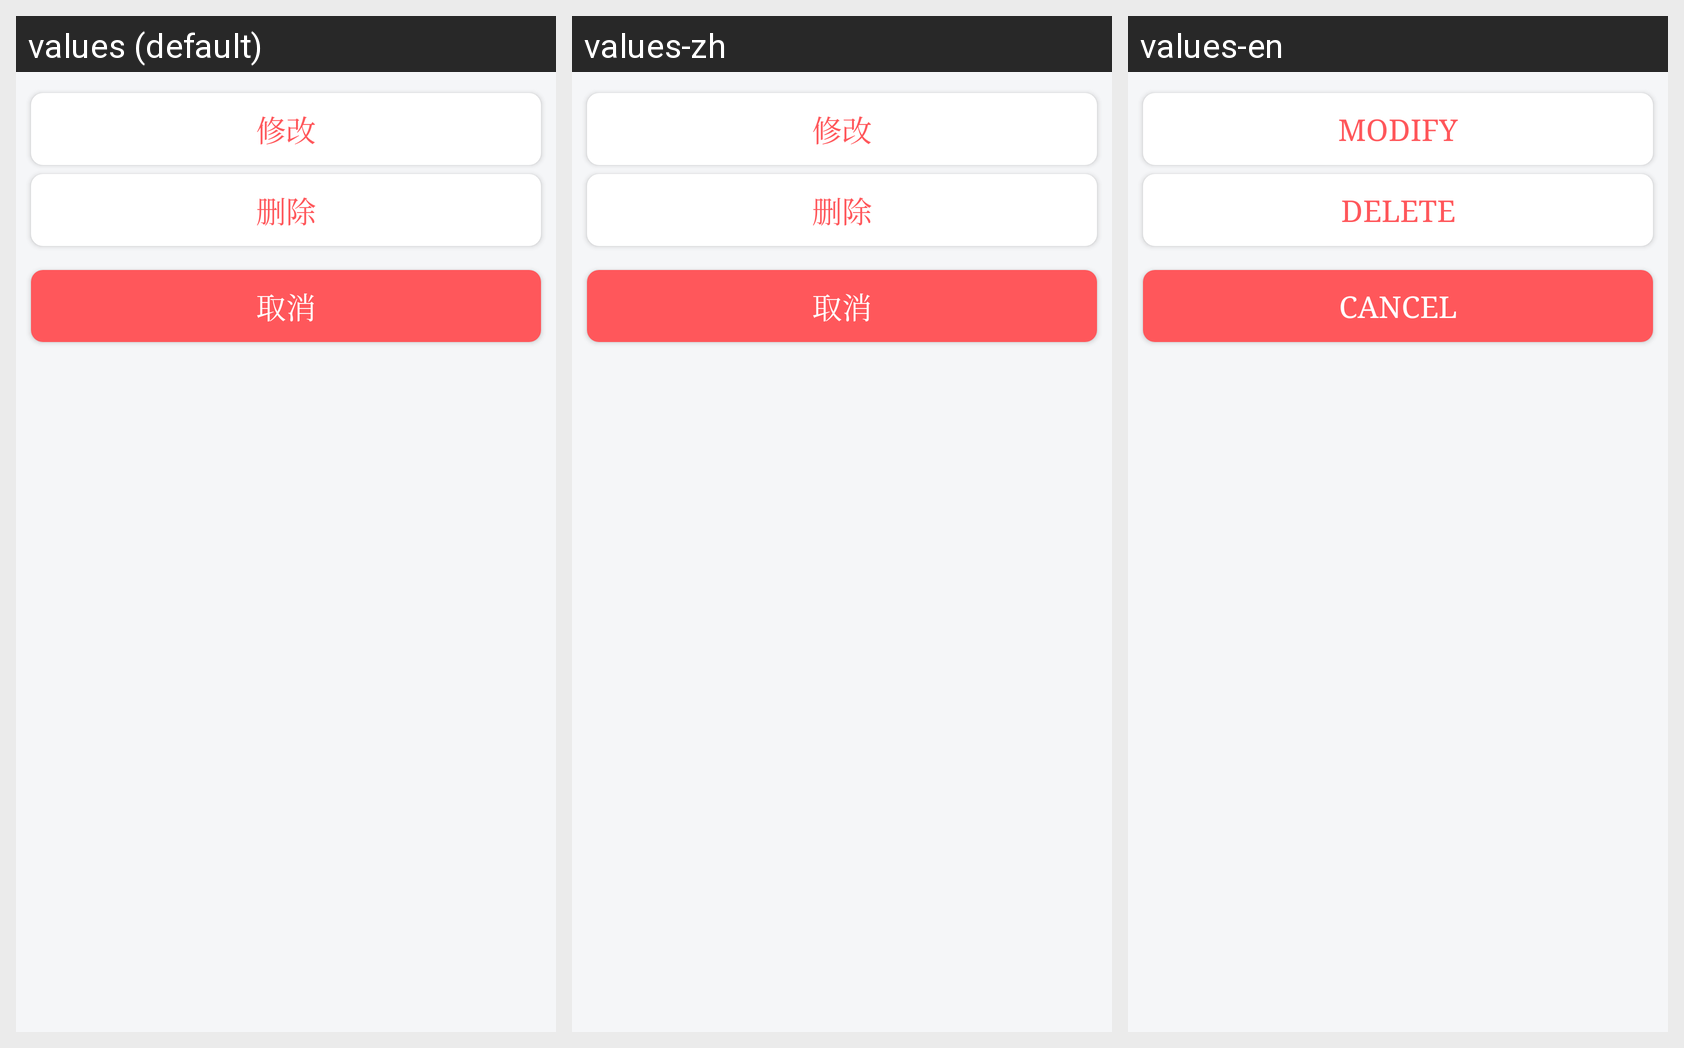

The Android screen above is rendered under several locales of the same app. Produce the string resources it draws, with the default and per-locale values.
Android screen res/layout/window_operation.xml rendered under 3 locales, left to right: values (default), values-zh, values-en. Device: Nexus 5 (rendered at 1080×1920; each locale shown at half size, 540×960, under a caption strip naming it); theme AppTheme.
Strings drawn on this screen, with the default value and each locale's value (text and hints the layout hard-codes, and strings that could not be matched under every locale, appear in the picture but are not listed):

modify
  values: 修改
  values-zh: 修改
  values-en: Modify

delete
  values: 删除
  values-zh: 删除
  values-en: Delete

cancel
  values: 取消
  values-zh: 取消
  values-en: Cancel
